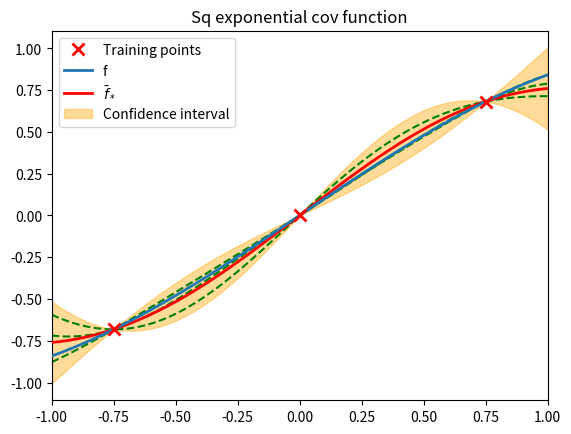

Write the Python code that produced this figure.
# -*- coding: utf-8 -*-
"""
Created on Fri Jun  5 16:11:50 2020

@author: s1997003
"""
import numpy as np
from numpy.linalg import inv
import matplotlib.pyplot as plt

def cov_exp(x1,x2):
    '''
    Squared exponential covariance function.
    
    Input two arrays and returns a covariance matrix.
    '''

    
    diff = abs(np.sum(x1,1).reshape(-1,1) - np.ravel(x2))
    
    return  np.exp(-0.5*diff**2)

def cov_matern(x1, x2, l = 1.0):
    '''
    Matern covariance function with v= 3/2
    
    Input two arrays and returns a covariance matrix.
    '''
    
    diff = abs(np.sum(x1,1).reshape(-1,1) - np.ravel(x2))
     
    return (1+np.sqrt(3)*diff/l)*np.exp(-np.sqrt(3)*diff/l)
    

def cov_rq(x1, x2,alpha=0.5, l=1):
    '''
    Rational Quadratic Covariance Function
    '''
    
    diff = abs(np.sum(x1,1).reshape(-1,1) - np.ravel(x2))
    
    return (1+diff**2 / (2*alpha*l))**-alpha


def predictive_process(x, x_s, f, k):
    '''
    Returns the predictive mean and predictive covariance for use
    in gaussian regression
    Input:
        x: set of training points 
        x_s: domain
        f: function to emulate
        k: covariance function
    
    '''
    y = f(x) 
    K = k(x, x) 
    K_s = k(x, x_s)
    K_ss = k(x_s, x_s) 
    K_inv = inv(K)
    

    predictive_mean = np.dot(np.dot(K_s.T,K_inv),(y))

    predictive_cov = K_ss - np.dot(np.dot(K_s.T,K_inv),(K_s))
    
    return predictive_mean, predictive_cov

def predictive_process2(x, x_s, f, k):
    '''
    Avoids calculating inverse of a matrix
    Input:
        x: set of training points 
        x_s: domain
        f: function to emulate
        k: covariance function
    '''
    
    y = f(x)
        
    alpha = np.linalg.solve(k(x,x),y)
    
    f_s = np.dot(k(x,x_s).T,alpha) # predictive mean
    
    v = np.linalg.solve(k(x,x),k(x,x_s))
    
    Vf = k(x_s,x_s) - np.dot(k(x,x_s).T,v) #Predictive cov
    
    return f_s, Vf



def plot_gpr(x, x_s, f, mu, covs, samples=3, draw_samples=True):
    '''
    Plot gaussian process compared with a true solution
    Input:
        
    '''
    
    sol = np.random.multivariate_normal(mu.ravel(), covs,samples) #GP(muf, kn(x,x))
    
    
    plt.plot(x, f(x), 'rx',zorder = 10, label="Training points",markeredgewidth  = 2, markersize=8)
    plt.plot(x_s, f(x_s), linewidth = 2,  label="f",zorder=5,)
    plt.plot(x_s, mu.ravel(), linewidth = 2,  label=r"$\bar{f}_*$",zorder=4,color="red")
    
    #Plot functions from the posterior
    if draw_samples:
        for i in sol:
            plt.plot(x_s, i, linestyle="--",color="green")
    

    #plot credible interval
    plt.fill_between(x_s.ravel(),
                     y1=(mu.ravel() - 1.96* np.sqrt(covs.diagonal())),
                     y2=(mu.ravel() + 1.96* np.sqrt(covs.diagonal())),
                     color = "orange",
                     alpha = 0.4,
                     label = "Confidence interval"
    )
    
    plt.legend()
    plt.xlim(x_s[0],x_s[-1])
    
    plt.show()


### Testing 
x = np.array([-0.75, 0, 0.75]).reshape(-1,1)
x_s = np.linspace(-1,1,100, endpoint=True).reshape(-1,1)

mu, covs = predictive_process2(x, x_s, np.sin, cov_exp)
    
plt.figure(1)
plt.title("Sq exponential cov function")
plot_gpr(x, x_s, np.sin, mu, covs)


